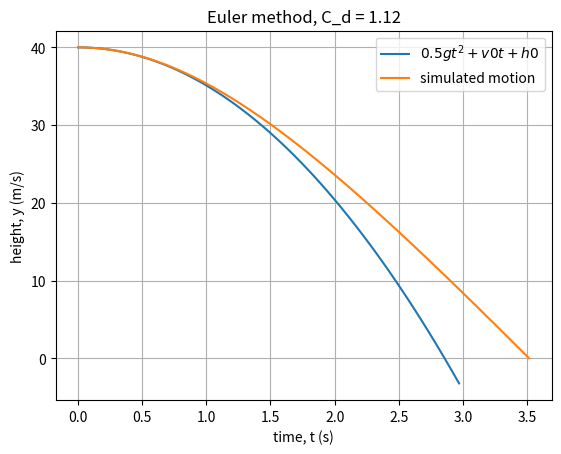
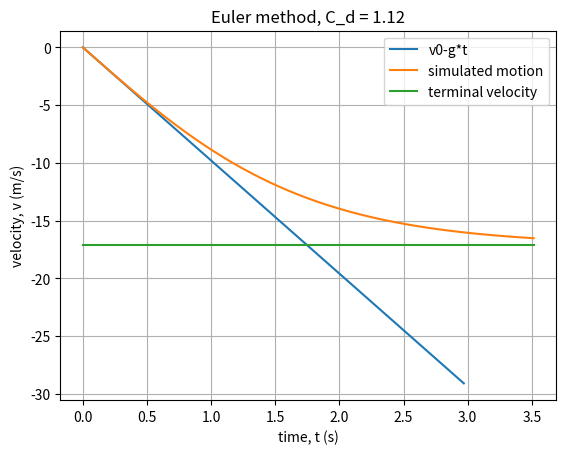
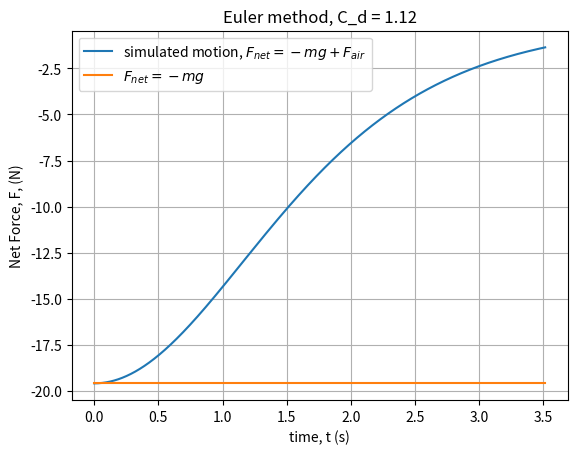

Recreate these plots in Python, in order.
#!/usr/bin/env python
# coding: utf-8
# Pizza Drop
# you can run this from the (linux) sheel with the command:  
#   python3 09-11_Numerical_Motion_Sim_PIZZA_ntm_solution.py

import math
import matplotlib.pyplot as plt

##############################
# SETUP
# constants
m=2 #(kg) 14" pizza, lots of toppings?
C_d=1.12 # flat plate, Table 6.2 in 
#   https://openstax.org/books/university-physics-volume-1/pages/6-4-drag-force-and-terminal-speed
rho_air=1.2 # (kg/m^3)
r=7*0.0254 # (m) radius, 14" diameter pizza
A=math.pi*r**2 # (m^2) sphere
g=9.8 # (N/kg) Earth's surface

v0=-1e-12 # not zero to avoid divergence
h0=40 # (m) initial height 
t=0
dt=1e-3 # (s)

# compute terminal velocity
# f_net=0 means mg = F_air, solve for v
v_terminal = math.sqrt(m*g/(0.5*C_d*rho_air*A))
print("terminal velocity = %.2f (m/s)"%v_terminal)

t=0
v=v0
y=h0
t_limit=10 # (s) stop simulation after this time
v_s=[]
y_s=[]
t_s=[]
F_net_s=[]


#############################
# numerical DEQ solver
# repeat DiffEq solver procedure many many times to get an approximate model for the motion
while (y>0 and t<t_limit) :
    
    # compute force
    F = -m*g + 0.5*C_d*rho_air*A*v*v*(-1.0*v/abs(v)) 
    # the last bit is a unit vector so that aire resistance points against velocity

    # apprimately solve differential equation over a very short time interval
    # sometimes, this is called an "Euler" method
    a = F/m
    v2 = v + a*dt
    y2 = y + v*dt

    # store the current dynamic values
    v_s.append(v)
    y_s.append(y)
    t_s.append(t)
    F_net_s.append(F)
 
       # update/recycle values for the next loop
    t = t + dt
    v = v2
    y = y2

    if( not(y>0)): 
        print("the pizza hit the ground at t=%.2f seconds at vf=%.2e (m/s)"%(t,v))
    if ( not(t<t_limit) ):
        print("the pizza simulation ran out of time, at t=%.2f seconds, vf=%.2e (m/s), height=%.2e (m)"%(t,v,y))    

################################
# Make plots of output

N=100
tfake=[]
xfake=[]
vfake=[]
for i in range(N):
    tf=i*3/N
    tfake.append(tf)
    xfake.append(-0.5*g*tf**2+v0*tf+h0)
    vfake.append(-tf*g+v0)

plt.title("Euler method, C_d = %.2f"%C_d)
plt.plot(tfake,xfake,label="$0.5 g t^2+v0 t+h0$")
plt.plot(t_s,y_s,label="simulated motion")
plt.legend()
plt.grid()
plt.xlabel("time, t (s)")
plt.ylabel("height, y (m/s)")
plt.savefig("t-x_plot.pdf")
plt.savefig("t-x_plot.png")
plt.close()

plt.title("Euler method, C_d = %.2f"%C_d)
plt.plot(tfake,vfake,label="v0-g*t")
plt.plot(t_s,v_s,label="simulated motion")
plt.plot([min(t_s),max(t_s)],[-v_terminal,-v_terminal],label="terminal velocity")
plt.legend()
plt.grid()
plt.xlabel("time, t (s)")
plt.ylabel("velocity, v (m/s)")
plt.savefig("t-v_plot.pdf")
plt.savefig("t-v_plot.png")
plt.close()

plt.title("Euler method, C_d = %.2f"%C_d)
plt.plot(t_s,F_net_s,label="simulated motion, $F_{net}=-mg+F_{air}$")
plt.plot([min(t_s),max(t_s)],[-m*g,-m*g],label="$F_{net}=-mg$")
plt.legend()
plt.grid()
plt.xlabel("time, t (s)")
plt.ylabel("Net Force, F, (N)")
plt.savefig("t-F_plot.pdf")
plt.savefig("t-F_plot.png")
plt.close()
